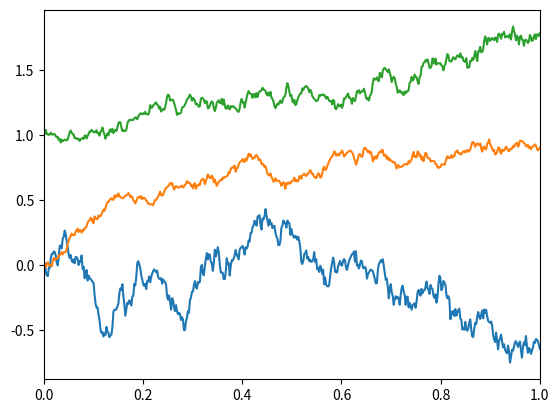

Generate this figure with matplotlib:
import numpy as np
from math import sqrt, exp
from numpy.random import normal
import matplotlib.pyplot as plt

nt = 500 # number of time steps
dt = 1./(nt-1)
t = np.arange(0, nt, dtype=float)*dt

def brownian(t):
    dt = np.diff(t)
    Z = normal(size=dt.size)
    B = np.array([sqrt(dti)*Zi for dti, Zi in zip(dt, Z)])
    B = np.insert(B, 0, 0.)
    return np.cumsum(B)

B = brownian(t)
plt.plot(t, B)
plt.xlim([0, t[-1]])
plt.show()

def driftbm(t, mu, sigma):
    dt = np.diff(t)
    Z = normal(size=dt.size)
    X = np.array([sigma*sqrt(dti)*Zi + mu*dti for dti, Zi in zip(dt, Z)])
    X = np.insert(X, 0, 0.)
    return np.cumsum(X)

mu = 1.
sigma = 0.4
X = driftbm(t, mu, sigma)

plt.plot(t, X)
plt.xlim([0, t[-1]])
plt.show()

def gbrownian(t, S0, mu, sigma):
    dt = np.diff(t)
    Z = normal(size=dt.size)
    S = np.array([exp(sigma*sqrt(dti)*Zi + mu*dti) for dti, Zi in zip(dt, Z)])
    S = np.insert(S, 0, S0)
    return np.cumprod(S)

mu = 0.4
sigma = 0.4
S0 = 1.
S = gbrownian(t, S0, mu, sigma)

plt.plot(t, S)
plt.xlim([0, t[-1]])
plt.show()



























